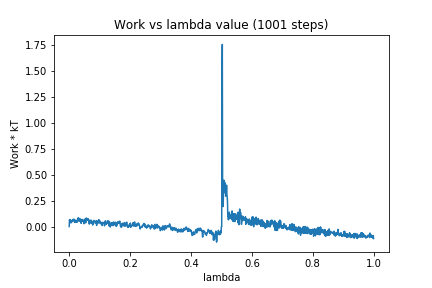

Data behind this chart, as committed beside it:
0, 0.0
1, 0.06526
2, 0.04207
3, 0.06615
4, 0.03818
5, 0.05121
6, 0.03602
7, 0.0546
8, 0.05369
9, 0.04464
10, 0.06239
11, 0.06011
12, 0.05836
13, 0.06893
14, 0.06168
15, 0.05526
16, 0.07086
17, 0.04752
18, 0.04124
19, 0.0638
20, 0.04248
21, 0.04144
22, 0.05522
23, 0.05212
24, 0.05572
25, 0.03929
26, 0.04889
27, 0.06895
28, 0.06966
29, 0.0824
30, 0.05663
31, 0.08187
32, 0.05473
33, 0.05174
34, 0.06832
35, 0.05563
36, 0.07142
37, 0.04647
38, 0.07025
39, 0.03109
40, 0.06131
41, 0.0485
42, 0.06181
43, 0.06749
44, 0.05292
45, 0.05476
46, 0.06381
47, 0.04382
48, 0.0268
49, 0.03903
50, 0.05018
51, 0.04497
52, 0.07317
53, 0.05796
54, 0.0347
55, 0.07917
56, 0.05146
57, 0.08055
58, 0.06769
59, 0.06996
60, 0.06117
... 940 more rows
